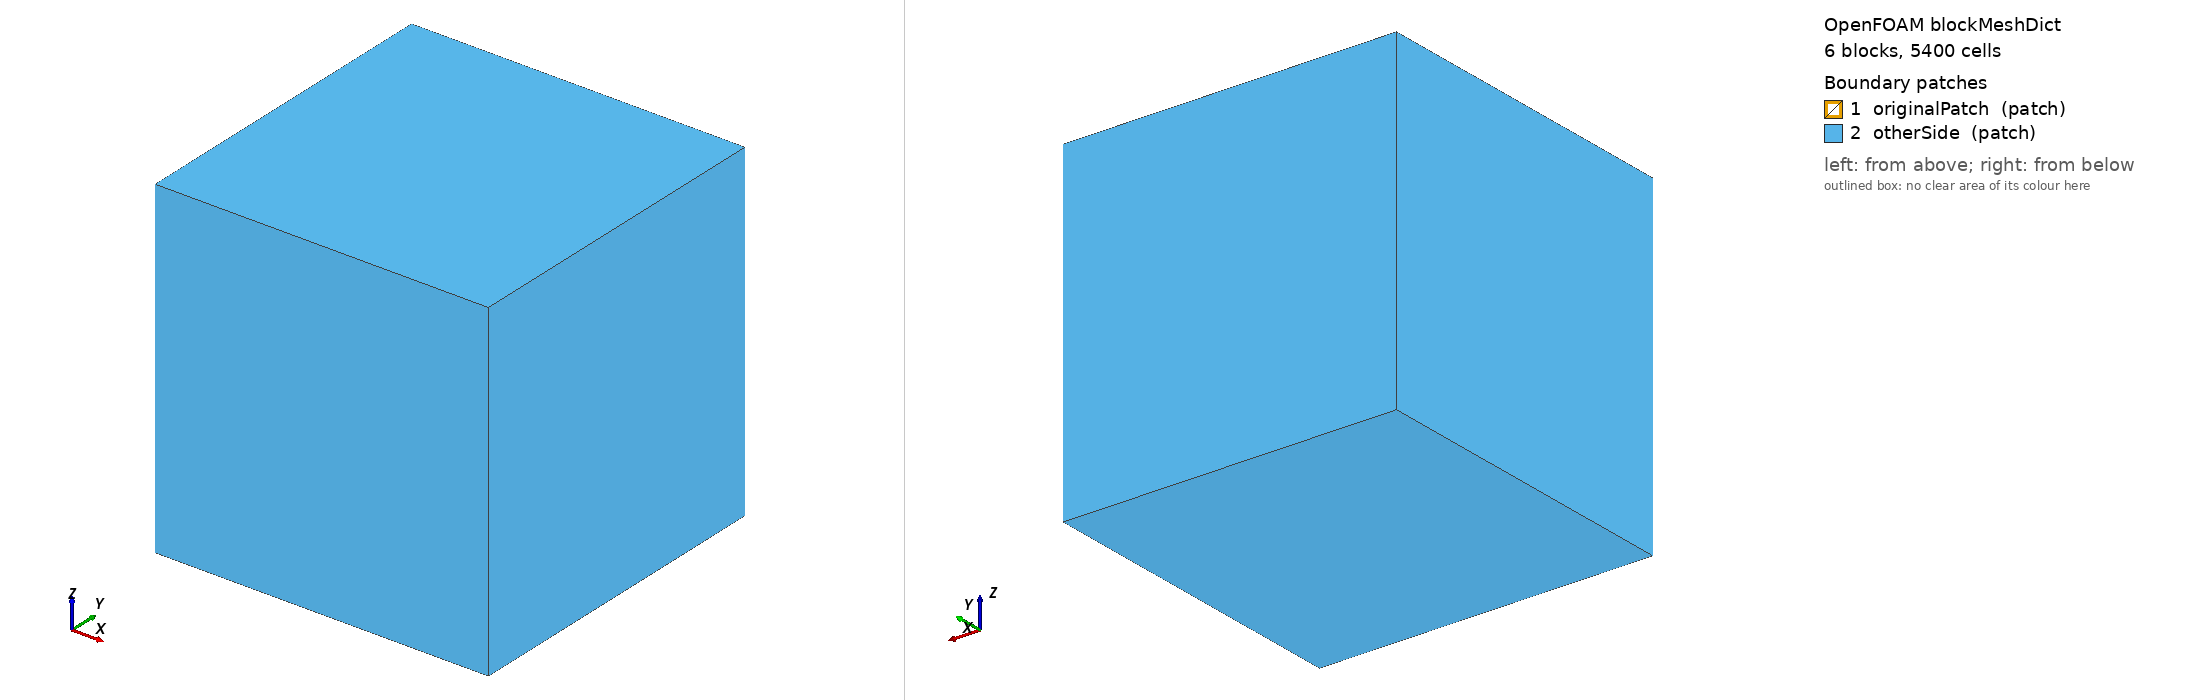

OpenFOAM case: the mesh blockMesh builds from blockMeshDict, 6 block(s), 5400 cells. Boundary patches (legend numbers): 1 originalPatch (patch), 2 otherSide (patch). Left view from above one corner, right view from below the opposite corner. Boundary conditions: 0 field file(s) under 0/; 0 of 2 drawn patches have an entry in a shipped field file.

=== system/blockMeshDict ===
// The FOAM Project // File: blockMeshDict
/*
-------------------------------------------------------------------------------
 =========         | dictionary
 \\      /         |
  \\    /          | Name:   blockMeshDict
   \\  /           | Family: FoamX configuration file
    \\/            |
    F ield         | FOAM version: 2.2
    O peration     | Product of Nabla Ltd.
    A and          |
    M anipulation  | Email: Enquiries@Nabla.co.uk
-------------------------------------------------------------------------------
*/
// FoamX Case Dictionary.

FoamFile
{
    version         2.0;
    format          ascii;

    root            "/home/dm2/hilary/OpenFOAM/hilary-1.3.1/run/testOrder";
    case            "2dRefinement";
    instance        "constant/polyMesh";
    local           "";

    class           dictionary;
    object          blockMeshDict;
}

// * * * * * * * * * * * * * * * * * * * * * * * * * * * * * * * * * * * * * //

convertToMeters 1;

vertices
(
    (-0.9 -0.9 -0.9)   // 0
    ( 0.9 -0.9 -0.9)   // 1
    ( 0.9 -0.9  0.9)   // 2
    (-0.9 -0.9  0.9)   // 3
    (-1.1 -1.1 -1.1)   // 4
    ( 1.1 -1.1 -1.1)   // 5
    ( 1.1 -1.1  1.1)   // 6
    (-1.1 -1.1  1.1)   // 7
    (-0.9  0.9 -0.9)   // 8
    (-0.9  0.9  0.9)   // 9
    (-1.1  1.1  1.1)   // 10
    (-1.1  1.1 -1.1)   // 11
    ( 0.9  0.9 -0.9)   // 12
    ( 0.9  0.9  0.9)   // 13
    ( 1.1  1.1  1.1)   // 14
    ( 1.1  1.1 -1.1)   // 15
);

blocks
(
    hex (0  1  2  3  4  5  6  7) (30 30 1)  simpleGrading (1 1 1)
    hex (0  3  9  8  4  7 10 11) (30 30 1)  simpleGrading (1 1 1)
    hex (8  9 13 12 11 10 14 15) (30 30 1)  simpleGrading (1 1 1)
    hex (1 12 13  2  5 15 14  6)  (30 30 1)  simpleGrading (1 1 1)
    hex (0  8 12  1  4 11 15  5)  (30 30 1)  simpleGrading (1 1 1)
    hex (3  2 13  9  7  6 14 10)  (30 30 1)  simpleGrading (1 1 1)
);

edges
(
);

patches
(
    patch originalPatch
    (
        (0 3 2 1)
        (0 8 9 3)
        (8 12 13 9)
        (1 2 13 12)
        (0 1 12 8)
        (2 3 9 13)
    )

    patch otherSide
    (
        (4 5 6 7)
        (4 7 10 11)
        (11 10 14 15)
        (5 15 14 6)
        (4 11 15 5)
        (7 6 14 10)
    )
);

mergePatchPairs
(
);

// *************************************************************************
